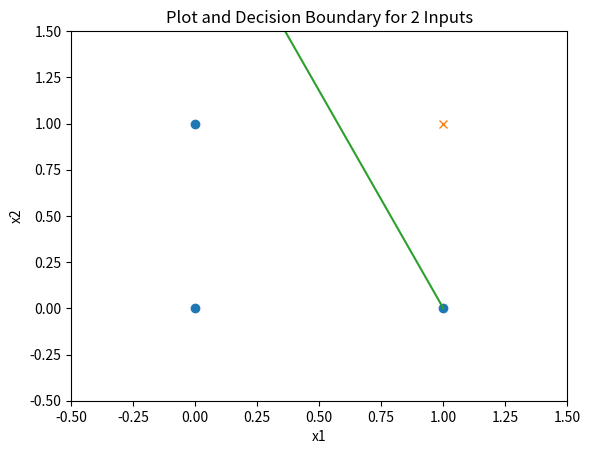

Write the Python code that produced this figure.
# -*- coding: utf-8 -*-
"""
Created on Tue Sep 15 18:23:35 2020

@author: Leah N Busch
"""


#Write a program to train the Perceptron to learn the AND function starting from random weights.

#imports
import numpy as np
import matplotlib.pyplot as plt

#Data
x = [[0,0], [0,1],[1,0],[1,1]]
y	 = [0,0,0,1]
x_3d = [[0,0,0],[0,0,1],[0,1,0],[0,1,1],[1,0,0],[1,0,1],[1,1,0],[1,1,1]]
y_3d = [0, 0, 0, 0, 0, 0, 0, 1]

class Perceptron():
	def __init__(self,x,y,learning_rate = 0.01):
		self.x = x
		self.y = y
		self.learning_rate = learning_rate
		self.w = self.initialize_weights()

	#initialize random weights
	def initialize_weights(self):
		try:
			return np.random.random_sample(np.shape(self.x)[1]+1)
		except:
			raise ValueError("Only one row of training data found")


	#predict one input
	def predict(self,x):

		try:
			prediction = np.dot(x, self.w[1:]) + self.w[0]
		except:
			raise ValueError("Wrong input data predictions")
		if prediction > 0:
			return 1
		else:
			return 0

	def calculate_error(self):
		error = 0
		for iterator, row in enumerate(self.x):
			error += self.y[iterator] - self.predict(row)
		return error

	def train(self):
		while self.calculate_error() != 0:
			for inputs, label in zip(self.x, self.y):
				prediction = self.predict(inputs)
				self.w[1:] += [self.learning_rate * (label - prediction)*i for i in inputs]
				self.w[0] += self.learning_rate * (label - prediction)


	def plot(self):
		#only runs if input shape 2
		try:
			if np.shape(self.x)[1] == 2:
				x_0 = np.asmatrix([self.x[counter] for counter,value in\
					    enumerate(self.y) if value == 0])
				x_1 = np.asmatrix([self.x[counter] for counter,value in \
					   enumerate(self.y) if value == 1])
				#line data
				x_boundary = np.linspace(0,1,100)
				slope = -(self.w[0] / self.w[2]) / (self.w[0] / self.w[1])
				y_intercept =  -self.w[0] / self.w[2]
				plt.plot(x_0[:,0],x_0[:,1],"o",x_1[:,0],x_1[:,1], "x",\
			 x_boundary,[y_intercept +slope * i for i in x_boundary])
				plt.xlabel("x1")
				plt.ylabel("x2")
				plt.xlim([-0.5,1.5])
				plt.ylim([-0.5,1.5])
				plt.title("Plot and Decision Boundary for 2 Inputs")
		except:
			raise ValueError("Cannot plot with dataset used")

def run_hw():
	print("#### Leah N Busch Homework 2 ####")
	p = Perceptron(x,y)
	p.train()
	p.plot()
	print("#### Weights for 2 input AND gate: [{:.2f},{:.2f},{:.2f}] ####".format(p.w[0],p.w[1],p.w[2]))
	print("#### Output for two input AND gate ####")
	print("####  x  |  y  |  o  ####")
	for row in x:
		print("####  {:d}  |  {:d}  |  {:d}  ####".format(row[0],row[1],p.predict(row)))

def run_3d():
	p = Perceptron(x_3d,y_3d)
	p.train()
	print("#### Weights for 3 input AND gate: [{:.2f},{:.2f},{:.2f},{:.2f}] ####".format(p.w[0],p.w[1],p.w[2],p.w[3]))
	print("#### Output for three input AND gate ####")
	print("####  x  |  y  |  z  |  o  ####")

	for row in x_3d:
		print("####  {:d}  |  {:d}  |  {:d}  |  {:d}  ####".format(row[0],row[1],row[2], p.predict(row)))


run_hw()
run_3d()